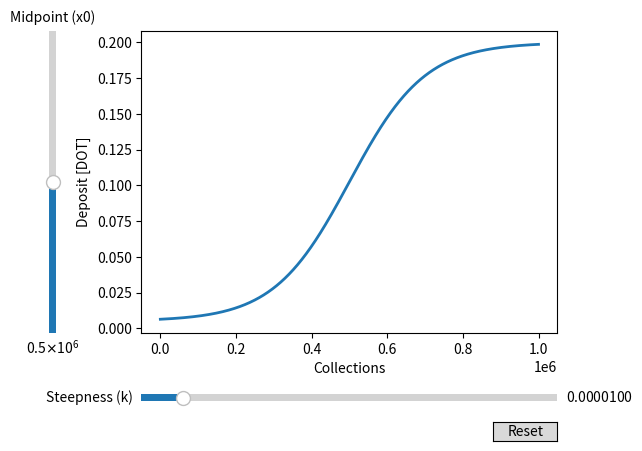

Reproduce this figure in Python.
import matplotlib.pyplot as plt
import numpy as np

from matplotlib.widgets import Button, Slider

# The parametrized function to be plotted
def f(x, k, x0):
    # Adjusted to reflect the new function with MIN_DOT and MAX_DOT
    MIN_DOT = 0.005
    MAX_DOT = 0.2
    return MIN_DOT + (MAX_DOT - MIN_DOT) / (1 + np.exp(k * x0 - k * x ))

# Time points to plot
t = np.linspace(0, 1000000, 100000)

# a in the code is = x0 and b in the code is = k
init_k = 0.00001  # Initial steepness
init_x0 = 500000  # Initial midpoint of the sigmoid

fig, ax = plt.subplots()
line, = ax.plot(t, f(t, init_k, init_x0), lw=2)
ax.set_xlabel('Collections')
ax.set_ylabel('Deposit [DOT]')

fig.subplots_adjust(left=0.25, bottom=0.25)

axk = fig.add_axes([0.25, 0.1, 0.65, 0.03])
k_slider = Slider(
    ax=axk,
    label='Steepness (k)',
    valmin=0.0000001,
    valmax=0.0001,
    valinit=init_k,
)

axx0 = fig.add_axes([0.1, 0.25, 0.0225, 0.63])
x0_slider = Slider(
    ax=axx0,
    label="Midpoint (x0)",
    valmin=0,
    valmax=1000000,
    valinit=init_x0,
    orientation="vertical"
)

def update(val):
    line.set_ydata(f(t, k_slider.val, x0_slider.val))
    fig.canvas.draw_idle()

k_slider.on_changed(update)
x0_slider.on_changed(update)

resetax = fig.add_axes([0.8, 0.025, 0.1, 0.04])
button = Button(resetax, 'Reset', hovercolor='0.975')

def reset(event):
    k_slider.reset()
    x0_slider.reset()
button.on_clicked(reset)

plt.show()
